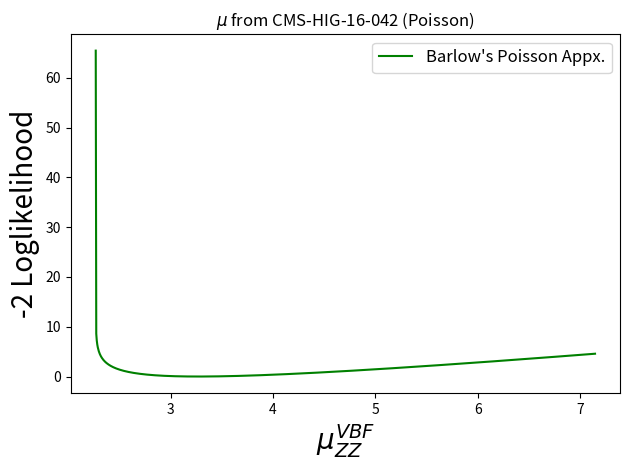

Generate this figure with matplotlib:
from scipy.optimize import fsolve
import numpy as np
import matplotlib.pyplot as plt

# Open the 1D grid files

fig = plt.figure()
# Plot the grids
# text = [[float(num) for num in line.split()] for line in f]
# f.close()
# text = np.array(text)
# textt = np.transpose(text)
# x = textt[0]
# y = textt[1]
# plt.plot(x,y,'.',markersize=3, color = 'blue',label="Observed")

# Input data

# Data from Fig. 12
# ggF

# ggH
# cen, sigm, sigp = 1.38, 0.24, 0.21
# VBF
# cen, sigm, sigp = 0.29, 0.29, 0.66
# ZH
# cen, sigm, sigp = 1.00, 1.00, 1.57
# WH
cen, sigm, sigp = 3.27, 1.70, 1.88


def f(t):
    alpha, nu = t
    # Choose VBF - ggH
    f1 = -alpha*-sigm+nu*np.log(1+alpha*-sigm/nu) + 1/2
    f2 = -alpha*sigp+nu*np.log(1+alpha*sigp/nu) + 1/2
    return (f1, f2)

root = fsolve(f,(1,1))
alpha = root[0]
nu = root[1]
# print(A)

# Choose VBF - ggH
# nu= 1/(2*(gam*sigp - np.log(1 + gam*sigp)))
gam = alpha/nu


print(alpha)
print(nu)
print(cen)

# Choose VBF - ggH
x = np.arange(cen-sigm-2,cen+sigp+2,0.005)
y2 = -2*(-alpha*(x - cen) + nu*np.log(1 + alpha*(x - cen)/nu))
# x = np.arange(0.57,1.08,0.005)
# y2 = -2*(-alpha*(x - cen1) + L*np.log(1 + alpha*(x - cen1)/L))


plt.plot(x,y2,'-',markersize=2, color = 'g',label="Barlow's Poisson Appx.")

# Choose VBF - ggH
plt.xlabel(r'$\mu_{ZZ}^{VBF}$', fontsize=20)
# plt.xlabel(r'$\mu_{ZZ}^{ggH}$', fontsize=20)


plt.ylabel(r'-2 Loglikelihood', fontsize=20)
plt.title("$\mu$ from CMS-HIG-16-042 (Poisson)")
plt.legend(loc='upper right', fontsize=12)

fig.set_tight_layout(True)
plt.show()
# Choose VBF - ggH
# fig.savefig('mu_VBF_1D_Poisson.pdf')

# fig.savefig('mu_ggF_1D_Poisson.pdf')